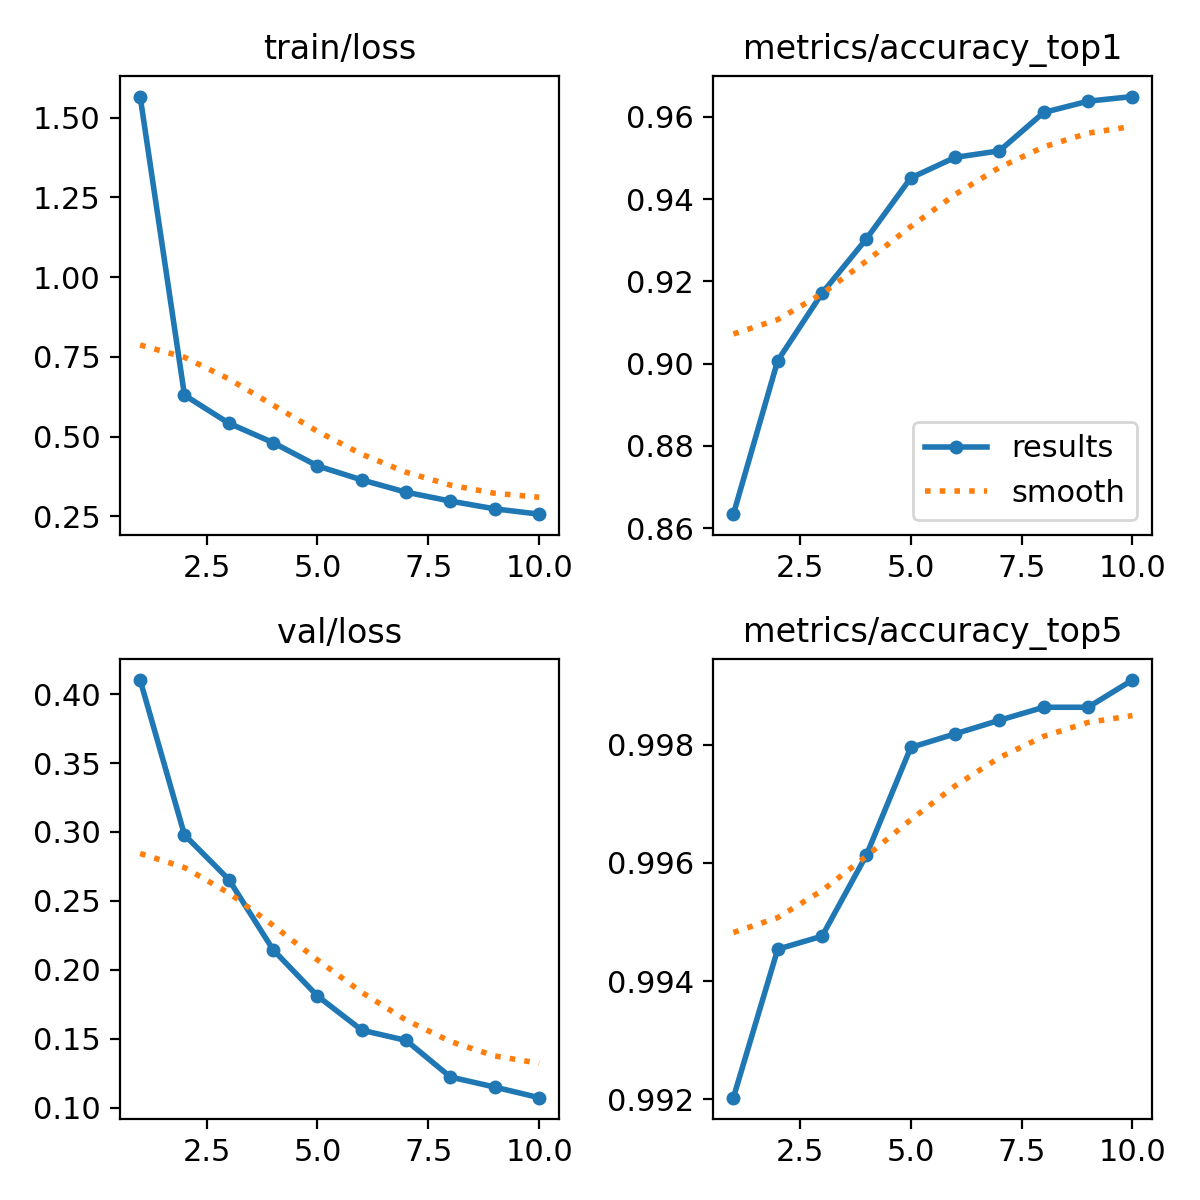

Source data for this figure (header and first rows):
epoch, time, train/loss, metrics/accuracy_top1, metrics/accuracy_top5, val/loss, lr/pg0, lr/pg1, lr/pg2
1, 340.4, 1.566, 0.8634, 0.992, 0.4102, 0.0002378, 0.0002378, 0.0002378
2, 743.2, 0.6301, 0.9008, 0.9945, 0.2979, 0.0004287, 0.0004287, 0.0004287
3, 1141, 0.5423, 0.9171, 0.9948, 0.2655, 0.0005725, 0.0005725, 0.0005725
4, 1395, 0.4812, 0.9303, 0.9961, 0.2145, 0.0005019, 0.0005019, 0.0005019
5, 1744, 0.4083, 0.9451, 0.998, 0.181, 0.0004313, 0.0004313, 0.0004313
6, 2049, 0.3644, 0.9502, 0.9982, 0.1562, 0.0003606, 0.0003606, 0.0003606
7, 2438, 0.326, 0.9517, 0.9984, 0.1488, 0.0002899, 0.0002899, 0.0002899
8, 2750, 0.2981, 0.9611, 0.9986, 0.1222, 0.0002192, 0.0002192, 0.0002192
9, 3049, 0.2738, 0.9638, 0.9986, 0.1149, 0.0001485, 0.0001485, 0.0001485
10, 3337, 0.2571, 0.9649, 0.9991, 0.1073, 7.7826e-05, 7.7826e-05, 7.7826e-05
